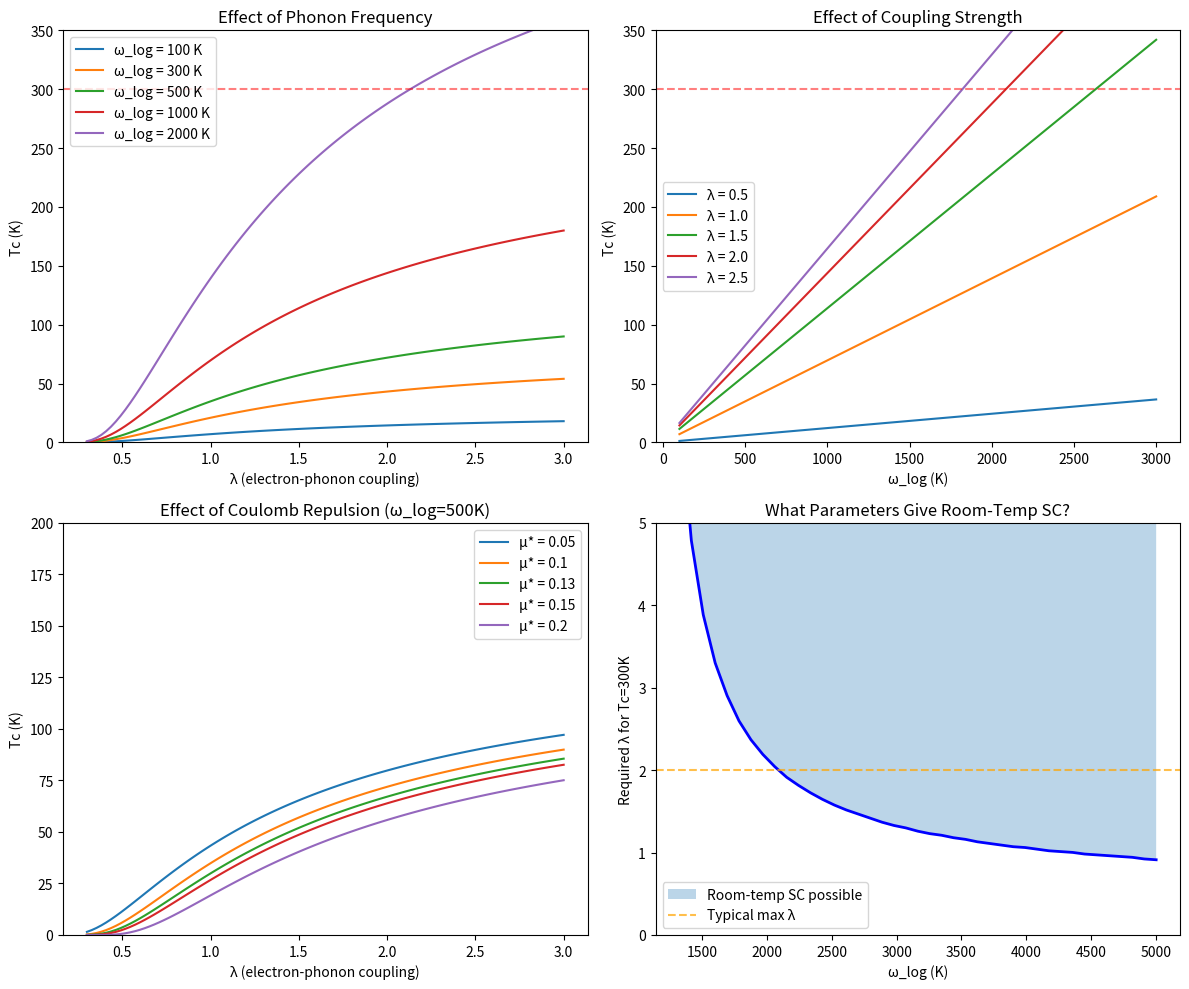

Here is the Python script that generated this plot: (Note: this script raises an exception after producing the figure.)
#!/usr/bin/env python3
"""
BCS Theory Explorer

A toy simulation to build intuition about superconductivity parameters.
NOT for real predictions - just to understand the relationships.

BCS Theory basics:
- Tc ~ ω_D * exp(-1/(N(E_F)*V))
- ω_D = Debye frequency (related to atomic mass, bond stiffness)
- N(E_F) = density of states at Fermi level
- V = electron-phonon coupling strength

McMillan-Allen-Dynes formula (more realistic):
- Tc = (ω_log/1.2) * exp(-1.04*(1+λ) / (λ - μ*(1+0.62*λ)))
- λ = electron-phonon coupling constant
- μ* = Coulomb pseudopotential (~0.1-0.15)
- ω_log = logarithmic average phonon frequency
"""

import numpy as np
import matplotlib.pyplot as plt
from mpl_toolkits.mplot3d import Axes3D

# Physical constants
k_B = 8.617e-5  # eV/K

def bcs_tc(omega_D, N_Ef, V):
    """
    Simple BCS Tc estimate
    omega_D: Debye frequency in meV
    N_Ef: density of states at Fermi level (states/eV/atom)
    V: electron-phonon coupling (eV)
    """
    exponent = -1 / (N_Ef * V) if N_Ef * V > 0 else -100
    # Convert omega_D from meV to K (1 meV ≈ 11.6 K)
    omega_D_K = omega_D * 11.6
    return 1.13 * omega_D_K * np.exp(exponent)

def mcmillan_tc(omega_log, lambda_ep, mu_star=0.1):
    """
    McMillan-Allen-Dynes formula for Tc
    omega_log: logarithmic average phonon frequency (K)
    lambda_ep: electron-phonon coupling constant (dimensionless)
    mu_star: Coulomb pseudopotential
    """
    if lambda_ep <= mu_star * (1 + 0.62 * lambda_ep):
        return 0  # No superconductivity

    prefactor = omega_log / 1.2
    numerator = -1.04 * (1 + lambda_ep)
    denominator = lambda_ep - mu_star * (1 + 0.62 * lambda_ep)

    return prefactor * np.exp(numerator / denominator)

def explore_parameter_space():
    """
    Visualize how Tc depends on parameters
    """
    fig, axes = plt.subplots(2, 2, figsize=(12, 10))

    # Plot 1: Tc vs lambda for different omega_log
    ax1 = axes[0, 0]
    lambdas = np.linspace(0.3, 3, 100)
    for omega in [100, 300, 500, 1000, 2000]:  # K
        tcs = [mcmillan_tc(omega, l) for l in lambdas]
        ax1.plot(lambdas, tcs, label=f'ω_log = {omega} K')
    ax1.set_xlabel('λ (electron-phonon coupling)')
    ax1.set_ylabel('Tc (K)')
    ax1.set_title('Effect of Phonon Frequency')
    ax1.legend()
    ax1.axhline(y=300, color='r', linestyle='--', alpha=0.5, label='Room temp')
    ax1.set_ylim(0, 350)

    # Plot 2: Tc vs omega_log for different lambda
    ax2 = axes[0, 1]
    omegas = np.linspace(100, 3000, 100)  # K
    for l in [0.5, 1.0, 1.5, 2.0, 2.5]:
        tcs = [mcmillan_tc(o, l) for o in omegas]
        ax2.plot(omegas, tcs, label=f'λ = {l}')
    ax2.set_xlabel('ω_log (K)')
    ax2.set_ylabel('Tc (K)')
    ax2.set_title('Effect of Coupling Strength')
    ax2.legend()
    ax2.axhline(y=300, color='r', linestyle='--', alpha=0.5)
    ax2.set_ylim(0, 350)

    # Plot 3: Effect of mu* (Coulomb repulsion)
    ax3 = axes[1, 0]
    mu_stars = [0.05, 0.10, 0.13, 0.15, 0.20]
    for mu in mu_stars:
        tcs = [mcmillan_tc(500, l, mu) for l in lambdas]
        ax3.plot(lambdas, tcs, label=f'μ* = {mu}')
    ax3.set_xlabel('λ (electron-phonon coupling)')
    ax3.set_ylabel('Tc (K)')
    ax3.set_title('Effect of Coulomb Repulsion (ω_log=500K)')
    ax3.legend()
    ax3.set_ylim(0, 200)

    # Plot 4: What's needed for room temperature?
    ax4 = axes[1, 1]
    # Find lambda needed for Tc=300K at various omega_log
    target_tc = 300
    omegas_check = np.linspace(500, 5000, 50)
    required_lambdas = []
    for omega in omegas_check:
        # Binary search for lambda that gives Tc=300
        for l in np.linspace(0.1, 10, 1000):
            if mcmillan_tc(omega, l) >= target_tc:
                required_lambdas.append(l)
                break
        else:
            required_lambdas.append(np.nan)

    ax4.plot(omegas_check, required_lambdas, 'b-', linewidth=2)
    ax4.fill_between(omegas_check, required_lambdas, 10, alpha=0.3, label='Room-temp SC possible')
    ax4.set_xlabel('ω_log (K)')
    ax4.set_ylabel('Required λ for Tc=300K')
    ax4.set_title('What Parameters Give Room-Temp SC?')
    ax4.set_ylim(0, 5)
    ax4.axhline(y=2, color='orange', linestyle='--', alpha=0.7, label='Typical max λ')
    ax4.legend()

    plt.tight_layout()
    plt.savefig('/Users/jacobcole/code/claude-mind/superconductor/bcs_parameter_space.png', dpi=150)
    plt.close()
    print("Saved: bcs_parameter_space.png")

def analyze_known_superconductors():
    """
    Plot known superconductors in parameter space
    """
    # Data for known superconductors (approximate values)
    # Format: (name, Tc, omega_log estimate, lambda estimate)
    superconductors = [
        ("Pb", 7.2, 105, 1.55),
        ("Nb", 9.3, 277, 0.98),
        ("Al", 1.2, 428, 0.43),
        ("MgB2", 39, 670, 0.87),
        ("H3S (150 GPa)", 203, 1500, 2.2),
        ("LaH10 (170 GPa)", 260, 1800, 2.5),
        # Cuprates don't fit BCS, but including for comparison
        ("YBCO*", 93, None, None),  # *not BCS mechanism
        ("HgBa2Ca2Cu3O8*", 135, None, None),  # *not BCS mechanism
    ]

    fig, ax = plt.subplots(figsize=(10, 8))

    # Plot lambda vs omega_log, color by Tc
    for name, tc, omega, lam in superconductors:
        if omega is not None and lam is not None:
            ax.scatter(omega, lam, s=tc*3, c='blue', alpha=0.6, edgecolors='black')
            ax.annotate(f'{name}\nTc={tc}K', (omega, lam), fontsize=8,
                       xytext=(5, 5), textcoords='offset points')

    # Show where Tc=300K would be
    omegas = np.linspace(100, 3000, 100)
    lambdas_for_300K = []
    for o in omegas:
        for l in np.linspace(0.1, 10, 500):
            if mcmillan_tc(o, l) >= 300:
                lambdas_for_300K.append(l)
                break
        else:
            lambdas_for_300K.append(np.nan)

    ax.plot(omegas, lambdas_for_300K, 'r--', linewidth=2, label='Tc=300K boundary')
    ax.fill_between(omegas, lambdas_for_300K, 5, alpha=0.2, color='red')

    ax.set_xlabel('ω_log (K) - related to atomic mass')
    ax.set_ylabel('λ - electron-phonon coupling')
    ax.set_title('Known Superconductors in BCS Parameter Space')
    ax.set_xlim(0, 3000)
    ax.set_ylim(0, 4)
    ax.legend()

    # Add annotations
    ax.annotate('Lighter atoms\n(higher phonon freq)', xy=(2500, 0.5), fontsize=9, style='italic')
    ax.annotate('Stronger\ncoupling', xy=(200, 3.5), fontsize=9, style='italic')
    ax.annotate('Room-temp region\n(conventional BCS)', xy=(2000, 3), fontsize=10,
               color='red', weight='bold')

    plt.tight_layout()
    plt.savefig('/Users/jacobcole/code/claude-mind/superconductor/known_superconductors.png', dpi=150)
    plt.close()
    print("Saved: known_superconductors.png")

def main():
    print("BCS Theory Explorer")
    print("=" * 40)
    print()
    print("Key insight: To get room-temperature Tc with BCS mechanism:")
    print("  - Need high phonon frequency (light atoms like H)")
    print("  - Need strong electron-phonon coupling (λ > 2)")
    print("  - This is why hydrides under pressure work!")
    print()
    print("But BCS has limits:")
    print("  - McMillan showed ~40K ceiling for normal metals")
    print("  - Getting λ > 2 is physically difficult")
    print("  - Cuprates work via different mechanism (superexchange)")
    print()

    explore_parameter_space()
    analyze_known_superconductors()

    print()
    print("The key question: Can we find materials with:")
    print("  1. Very light atoms (high ω_log) - like hydrogen")
    print("  2. Strong coupling (high λ)")
    print("  3. WITHOUT needing extreme pressure")
    print()
    print("Or: Find a different mechanism (like cuprates) that doesn't")
    print("have these BCS limitations.")

if __name__ == "__main__":
    main()
